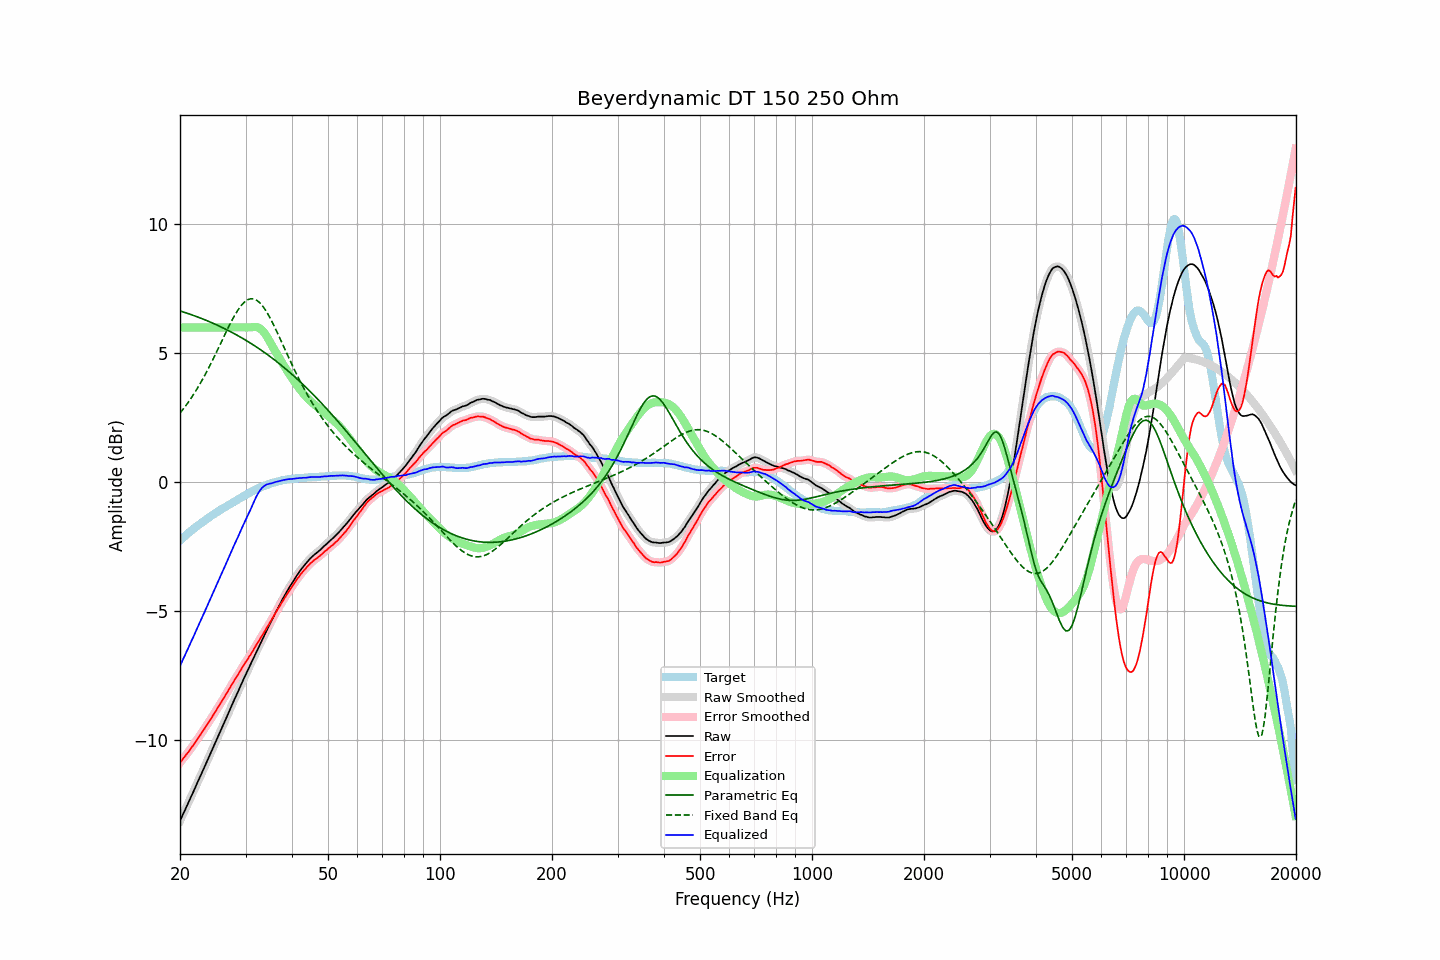

Data behind this chart, as committed beside it:
frequency, raw, error, smoothed, error_smoothed, equalization, parametric_eq, fixed_band_eq, equalized_raw, equalized_smoothed, target
20.00, -13.11, -10.86, -13.11, -10.86, 6.00, 6.64, 2.68, -7.11, -7.11, -2.26
20.20, -12.98, -10.79, -12.98, -10.78, 6.00, 6.62, 2.76, -6.98, -6.98, -2.20
20.40, -12.84, -10.70, -12.85, -10.70, 6.00, 6.60, 2.84, -6.84, -6.85, -2.14
20.61, -12.71, -10.63, -12.71, -10.62, 6.00, 6.58, 2.92, -6.71, -6.71, -2.09
20.81, -12.57, -10.54, -12.58, -10.54, 6.00, 6.56, 3.00, -6.57, -6.58, -2.03
21.02, -12.44, -10.47, -12.44, -10.46, 6.00, 6.54, 3.09, -6.44, -6.44, -1.98
21.23, -12.30, -10.38, -12.30, -10.38, 6.00, 6.52, 3.18, -6.30, -6.30, -1.93
21.44, -12.16, -10.29, -12.17, -10.29, 6.00, 6.50, 3.27, -6.16, -6.17, -1.87
21.66, -12.03, -10.21, -12.03, -10.20, 6.00, 6.47, 3.36, -6.03, -6.03, -1.83
21.87, -11.89, -10.12, -11.89, -10.12, 6.00, 6.45, 3.46, -5.89, -5.89, -1.77
22.09, -11.75, -10.03, -11.75, -10.03, 6.00, 6.43, 3.56, -5.75, -5.75, -1.72
22.31, -11.61, -9.94, -11.61, -9.93, 6.00, 6.41, 3.66, -5.61, -5.61, -1.67
22.54, -11.47, -9.84, -11.48, -9.84, 6.00, 6.38, 3.77, -5.47, -5.48, -1.64
22.76, -11.34, -9.76, -11.34, -9.75, 6.00, 6.36, 3.88, -5.34, -5.34, -1.58
22.99, -11.20, -9.66, -11.20, -9.66, 6.00, 6.33, 3.98, -5.20, -5.20, -1.55
23.22, -11.06, -9.57, -11.06, -9.57, 6.00, 6.31, 4.10, -5.06, -5.06, -1.50
23.45, -10.92, -9.47, -10.92, -9.47, 6.00, 6.28, 4.21, -4.92, -4.92, -1.45
23.69, -10.78, -9.38, -10.78, -9.38, 6.00, 6.26, 4.33, -4.78, -4.78, -1.41
23.92, -10.64, -9.28, -10.64, -9.28, 6.00, 6.23, 4.45, -4.64, -4.64, -1.36
24.16, -10.50, -9.19, -10.50, -9.18, 6.00, 6.20, 4.57, -4.50, -4.50, -1.31
24.40, -10.36, -9.09, -10.36, -9.09, 6.00, 6.18, 4.70, -4.36, -4.36, -1.27
24.65, -10.22, -8.99, -10.22, -8.99, 6.00, 6.15, 4.83, -4.22, -4.22, -1.24
24.89, -10.08, -8.89, -10.08, -8.89, 6.00, 6.12, 4.95, -4.08, -4.08, -1.19
25.14, -9.94, -8.79, -9.94, -8.79, 6.00, 6.09, 5.08, -3.94, -3.94, -1.15
25.39, -9.80, -8.69, -9.80, -8.69, 6.00, 6.07, 5.21, -3.80, -3.80, -1.11
25.65, -9.66, -8.59, -9.66, -8.59, 6.00, 6.04, 5.34, -3.66, -3.66, -1.08
25.91, -9.52, -8.49, -9.52, -8.49, 6.00, 6.01, 5.48, -3.52, -3.52, -1.04
26.16, -9.38, -8.39, -9.38, -8.39, 6.00, 5.98, 5.61, -3.38, -3.38, -0.99
26.43, -9.24, -8.28, -9.24, -8.28, 6.00, 5.95, 5.74, -3.24, -3.24, -0.97
26.69, -9.10, -8.18, -9.10, -8.17, 6.00, 5.91, 5.87, -3.10, -3.10, -0.93
26.96, -8.95, -8.07, -8.96, -8.07, 6.00, 5.88, 5.99, -2.95, -2.96, -0.89
27.23, -8.81, -7.96, -8.81, -7.96, 6.00, 5.85, 6.12, -2.81, -2.81, -0.86
27.50, -8.67, -7.86, -8.67, -7.86, 6.00, 5.82, 6.24, -2.67, -2.67, -0.82
27.77, -8.53, -7.76, -8.53, -7.75, 6.00, 5.79, 6.35, -2.53, -2.53, -0.77
28.05, -8.39, -7.65, -8.39, -7.65, 6.00, 5.75, 6.47, -2.39, -2.39, -0.75
28.33, -8.26, -7.56, -8.26, -7.55, 6.00, 5.72, 6.57, -2.26, -2.26, -0.70
28.62, -8.12, -7.46, -8.12, -7.46, 6.00, 5.68, 6.67, -2.12, -2.12, -0.67
28.90, -7.98, -7.36, -7.98, -7.35, 6.00, 5.65, 6.76, -1.98, -1.98, -0.63
29.19, -7.84, -7.25, -7.84, -7.25, 6.00, 5.61, 6.84, -1.84, -1.84, -0.60
29.48, -7.70, -7.15, -7.70, -7.15, 6.00, 5.58, 6.91, -1.70, -1.70, -0.55
29.78, -7.56, -7.05, -7.57, -7.05, 6.00, 5.54, 6.98, -1.56, -1.57, -0.52
30.08, -7.43, -6.95, -7.43, -6.95, 6.00, 5.50, 7.03, -1.43, -1.43, -0.49
30.38, -7.30, -6.86, -7.30, -6.86, 6.00, 5.46, 7.07, -1.30, -1.30, -0.45
30.68, -7.17, -6.76, -7.17, -6.76, 6.00, 5.43, 7.09, -1.17, -1.17, -0.42
30.99, -7.04, -6.67, -7.04, -6.66, 6.00, 5.39, 7.11, -1.04, -1.04, -0.38
31.30, -6.90, -6.56, -6.91, -6.56, 6.01, 5.35, 7.11, -0.89, -0.89, -0.35
31.61, -6.77, -6.46, -6.77, -6.46, 6.02, 5.31, 7.10, -0.75, -0.75, -0.32
31.93, -6.63, -6.35, -6.64, -6.35, 6.02, 5.27, 7.08, -0.62, -0.62, -0.29
32.24, -6.50, -6.25, -6.50, -6.25, 6.01, 5.23, 7.04, -0.49, -0.49, -0.25
32.57, -6.37, -6.15, -6.37, -6.14, 5.99, 5.18, 6.99, -0.39, -0.38, -0.23
32.89, -6.24, -6.05, -6.24, -6.04, 5.95, 5.14, 6.93, -0.29, -0.29, -0.20
33.22, -6.11, -5.94, -6.11, -5.94, 5.90, 5.10, 6.86, -0.21, -0.22, -0.18
33.55, -5.99, -5.85, -5.99, -5.84, 5.83, 5.06, 6.78, -0.16, -0.16, -0.15
33.89, -5.86, -5.74, -5.86, -5.74, 5.75, 5.01, 6.69, -0.11, -0.11, -0.13
34.23, -5.73, -5.63, -5.74, -5.64, 5.65, 4.97, 6.59, -0.08, -0.08, -0.11
34.57, -5.61, -5.54, -5.61, -5.53, 5.55, 4.92, 6.48, -0.06, -0.06, -0.08
34.92, -5.48, -5.43, -5.48, -5.43, 5.44, 4.87, 6.37, -0.05, -0.05, -0.06
35.27, -5.35, -5.32, -5.36, -5.32, 5.32, 4.83, 6.25, -0.03, -0.03, -0.04
35.62, -5.23, -5.22, -5.23, -5.21, 5.21, 4.78, 6.13, -0.02, -0.02, -0.02
35.97, -5.10, -5.11, -5.10, -5.11, 5.11, 4.73, 6.00, 0.01, 0.00, 0.00
... 635 more rows
